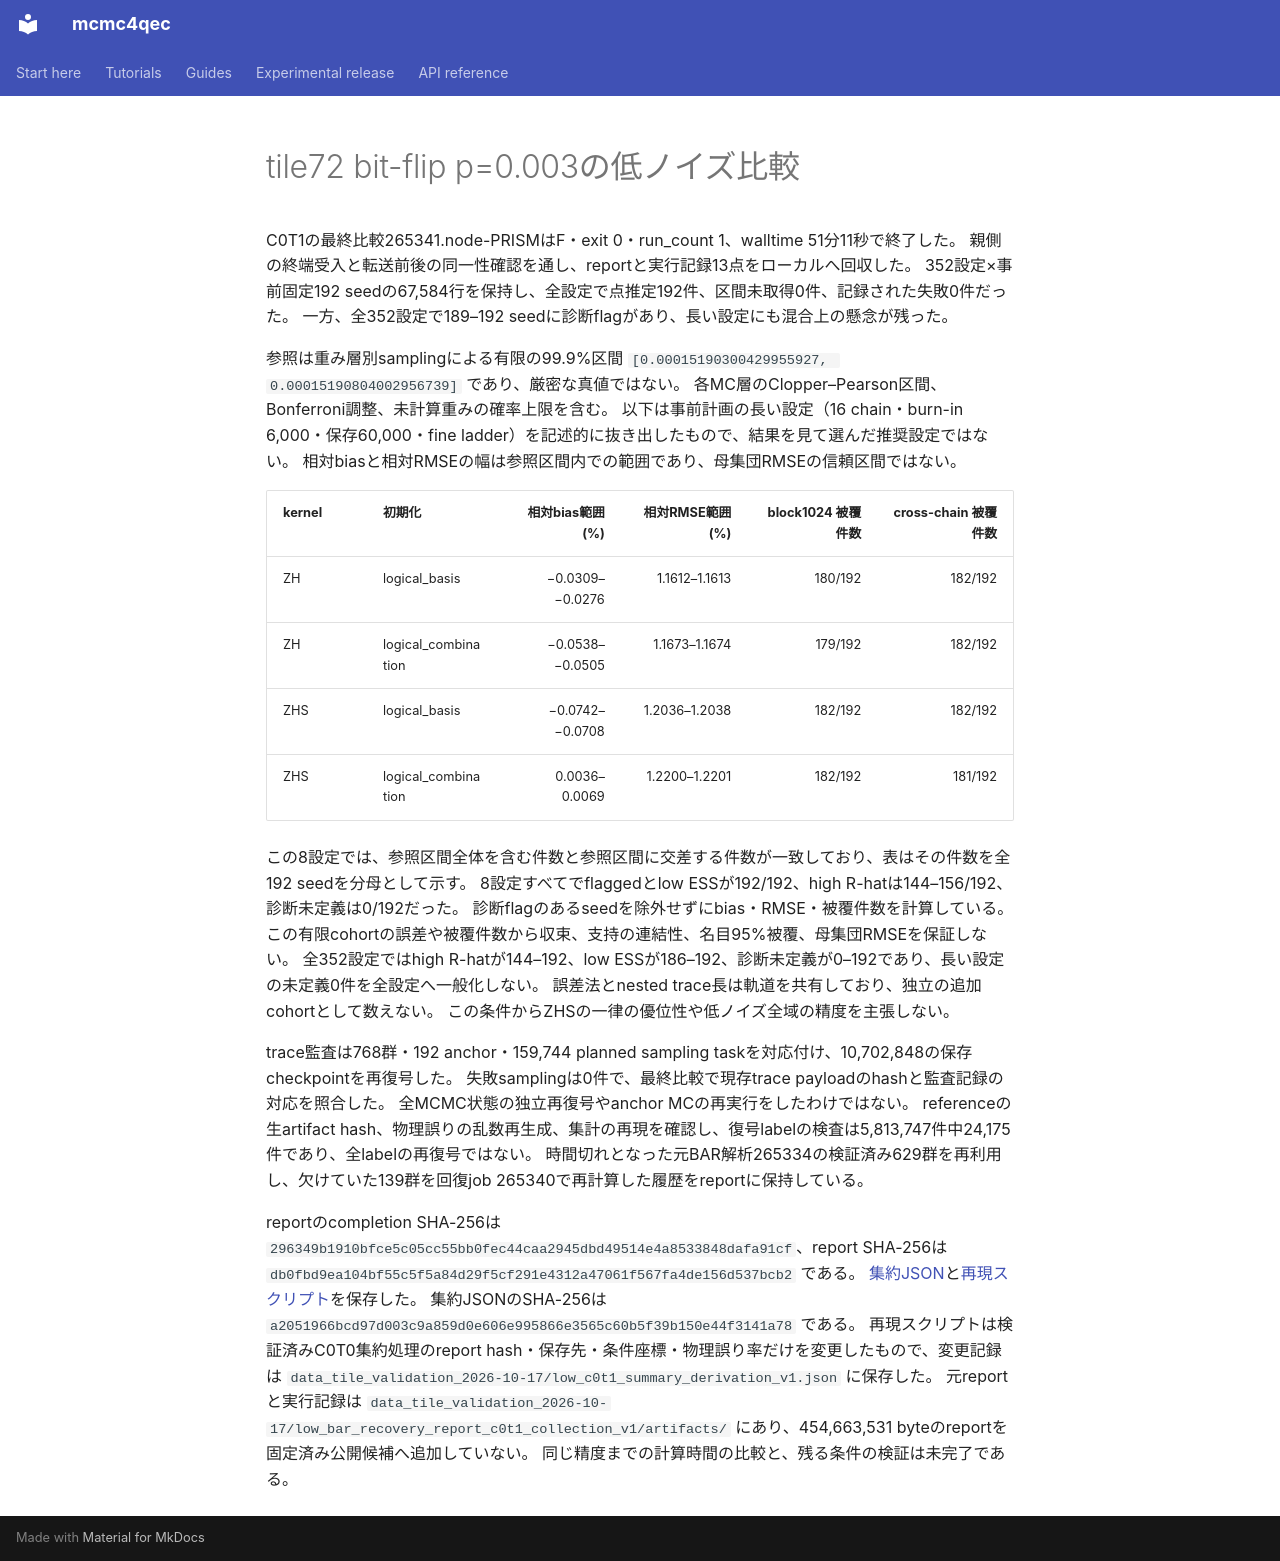

repository: junichiharuna/mcmc4qec · page: wp/low_c0t1_recovered_result_2026-10-20_ja/index.html · generator: mkdocs

# tile72 bit-flip p=0.003の低ノイズ比較

C0T1の最終比較265341.node-PRISMはF・exit 0・run_count 1、walltime 51分11秒で終了した。
親側の終端受入と転送前後の同一性確認を通し、reportと実行記録13点をローカルへ回収した。
352設定×事前固定192 seedの67,584行を保持し、全設定で点推定192件、区間未取得0件、記録された失敗0件だった。
一方、全352設定で189–192 seedに診断flagがあり、長い設定にも混合上の懸念が残った。

参照は重み層別samplingによる有限の99.9%区間 `[0.00015190300429955927, 0.00015190804002956739]` であり、厳密な真値ではない。
各MC層のClopper–Pearson区間、Bonferroni調整、未計算重みの確率上限を含む。
以下は事前計画の長い設定（16 chain・burn-in 6,000・保存60,000・fine ladder）を記述的に抜き出したもので、結果を見て選んだ推奨設定ではない。
相対biasと相対RMSEの幅は参照区間内での範囲であり、母集団RMSEの信頼区間ではない。

| kernel | 初期化 | 相対bias範囲 (%) | 相対RMSE範囲 (%) | block1024 被覆件数 | cross-chain 被覆件数 |
|---|---|---:|---:|---:|---:|
| ZH | logical_basis | −0.0309–−0.0276 | 1.1612–1.1613 | 180/192 | 182/192 |
| ZH | logical_combination | −0.0538–−0.0505 | 1.1673–1.1674 | 179/192 | 182/192 |
| ZHS | logical_basis | −0.0742–−0.0708 | 1.2036–1.2038 | 182/192 | 182/192 |
| ZHS | logical_combination | 0.0036–0.0069 | 1.2200–1.2201 | 182/192 | 181/192 |

この8設定では、参照区間全体を含む件数と参照区間に交差する件数が一致しており、表はその件数を全192 seedを分母として示す。
8設定すべてでflaggedとlow ESSが192/192、high R-hatは144–156/192、診断未定義は0/192だった。
診断flagのあるseedを除外せずにbias・RMSE・被覆件数を計算している。
この有限cohortの誤差や被覆件数から収束、支持の連結性、名目95%被覆、母集団RMSEを保証しない。
全352設定ではhigh R-hatが144–192、low ESSが186–192、診断未定義が0–192であり、長い設定の未定義0件を全設定へ一般化しない。
誤差法とnested trace長は軌道を共有しており、独立の追加cohortとして数えない。
この条件からZHSの一律の優位性や低ノイズ全域の精度を主張しない。

trace監査は768群・192 anchor・159,744 planned sampling taskを対応付け、10,702,848の保存checkpointを再復号した。
失敗samplingは0件で、最終比較で現存trace payloadのhashと監査記録の対応を照合した。
全MCMC状態の独立再復号やanchor MCの再実行をしたわけではない。
referenceの生artifact hash、物理誤りの乱数再生成、集計の再現を確認し、復号labelの検査は5,813,747件中24,175件であり、全labelの再復号ではない。
時間切れとなった元BAR解析265334の検証済み629群を再利用し、欠けていた139群を回復job 265340で再計算した履歴をreportに保持している。

reportのcompletion SHA-256は `296349b1910bfce5c05cc55bb0fec44caa2945dbd49514e4a8533848dafa91cf`、report SHA-256は `db0fbd9ea104bf55c5f5a84d29f5cf291e4312a47061f567fa4de156d537bcb2` である。
[集約JSON](data_tile_validation_2026-10-17/low_c0t1_recovered_summary_v1.json)と[再現スクリプト](data_tile_validation_2026-10-17/summarize_low_c0t1_recovered_v1.py)を保存した。
集約JSONのSHA-256は `a2051966bcd97d003c9a859d0e606e995866e3565c60b5f39b150e44f3141a78` である。
再現スクリプトは検証済みC0T0集約処理のreport hash・保存先・条件座標・物理誤り率だけを変更したもので、変更記録は `data_tile_validation_2026-10-17/low_c0t1_summary_derivation_v1.json` に保存した。
元reportと実行記録は `data_tile_validation_2026-10-17/low_bar_recovery_report_c0t1_collection_v1/artifacts/` にあり、454,663,531 byteのreportを固定済み公開候補へ追加していない。
同じ精度までの計算時間の比較と、残る条件の検証は未完了である。
